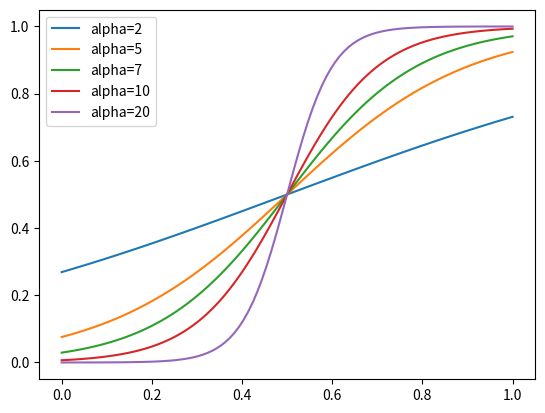

This figure's Python source:
# %%
import matplotlib.pyplot as plt
import numpy as np
# %%
def sigmoid(Z):
    return 1/(1+(np.exp((-Z))))
threshold = 0.5
x = np.linspace(0, 1, 100)
alpha = [2,5,7,10, 20]
fig, ax = plt.subplots()
for a in alpha:
    
    y = sigmoid(a * (x - threshold))
    ax.plot(x, y, label=f'alpha={a}')
ax.legend()
# %%
